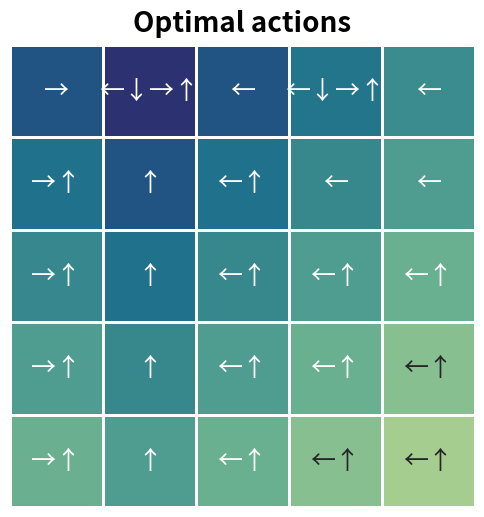
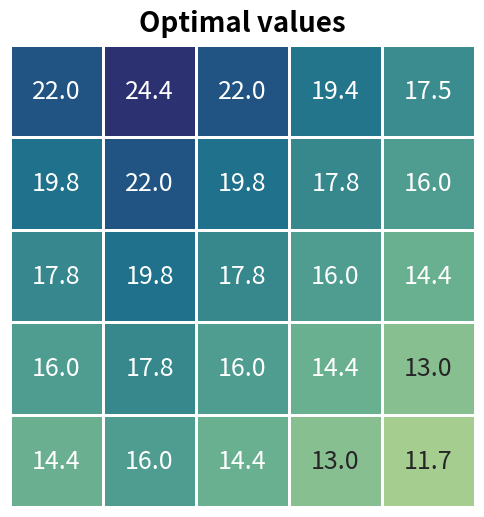

Generate these figures, in order, with matplotlib:
import numpy as np
import seaborn as sns
from matplotlib import pyplot as plt

# get a reward based on the state and action
def get_reward(state:tuple, act:tuple):
    '''
    state: current state, tuple (row, col)
    act: action, tuple (d_row, d_col)
    
    return: reward and next state
    '''
    if state == (0, 1):
        return 10, (4, 1)
    if state == (0, 3):
        return 5, (2, 3)
    
    next_row = state[0] + act[0]
    next_col = state[1] + act[1]

    if not (0 <= next_row < 5 and 0 <= next_col < 5):
        return -1, state

    return 0, (next_row, next_col)

# value function
def value_update(grid_world:np.array, actions:int):
    '''
    grid_world: the 5x5 grid world map, numpy array
    '''
    # Hex code for (right, down, left, up)
    act_lists = np.array([0x2190, 0x2193, 0x2192, 0x2191])
    optim_acts = []
    for row in range(5):
        acts = []
        for col in range(5):
            value_candidates = np.zeros(shape=(len(actions)))
            # Iterate over all four actions
            for i , act in enumerate(actions):
                reward, next_state = get_reward((row, col), act)
                next_value = grid_world[next_state]
                # Get a discounted next value for current action
                value_candidates[i] = reward + gamma * next_value
            # Bellman optimal equation
            grid_world[row, col] = value_candidates.max()

            # Finding the optimal action(s)
            max_args = np.where(value_candidates == value_candidates.max())
            selected_acts = ''.join([chr(c) for 
                                        c in act_lists[max_args].tolist()])
            acts.append(selected_acts)

        optim_acts.append(acts)

    return optim_acts


# plot the value table
def plot_grid(grid_world:np.array, annot:int=None):
    annot_kwargs = {
        'fontsize': '18',
        # 'fontweight': 'bold'
    }
    fmt = ''
    file_name = 'optimal_actions'
    
    if annot == None:
        annot = True
        fmt = '.1f'
        file_name = 'optimal_values'
    
    plt.figure(figsize=(6, 6), dpi=100)
    sns.heatmap(grid_world, 
                annot=annot,
                annot_kws=annot_kwargs,
                linewidths=1., 
                # fmt='.1f',
                fmt=fmt,
                cmap='crest',
                cbar=False)
    plt.tick_params(
                bottom=False,
                labelbottom=False,
                left=False,
                labelleft=False)
    plt.title(f"{' '.join(file_name.split('_')).capitalize()}", fontsize=20, fontweight='bold', pad=10)
    # plt.savefig(f'./plots/example_3_8/{file_name}.png')
    plt.show()


if __name__ == "__main__":
    # Initialize the grid world
    grid_world = np.zeros(shape=(5, 5))
    actions = [(0, -1), (1, 0), (0, 1), (-1, 0)]
    gamma = 0.9

    for i in range(40):
        prev_grid = np.copy(grid_world)
        optim_acts = value_update(grid_world, actions)
        # if i % 2 == 0:
        #     plot_grid(grid_world, i)
        if np.allclose(prev_grid, grid_world, rtol=0.001):
            print('done', i)
            # print(optim_acts)
            plot_grid(grid_world, annot = optim_acts)
            plot_grid(grid_world, annot = None)
            break
